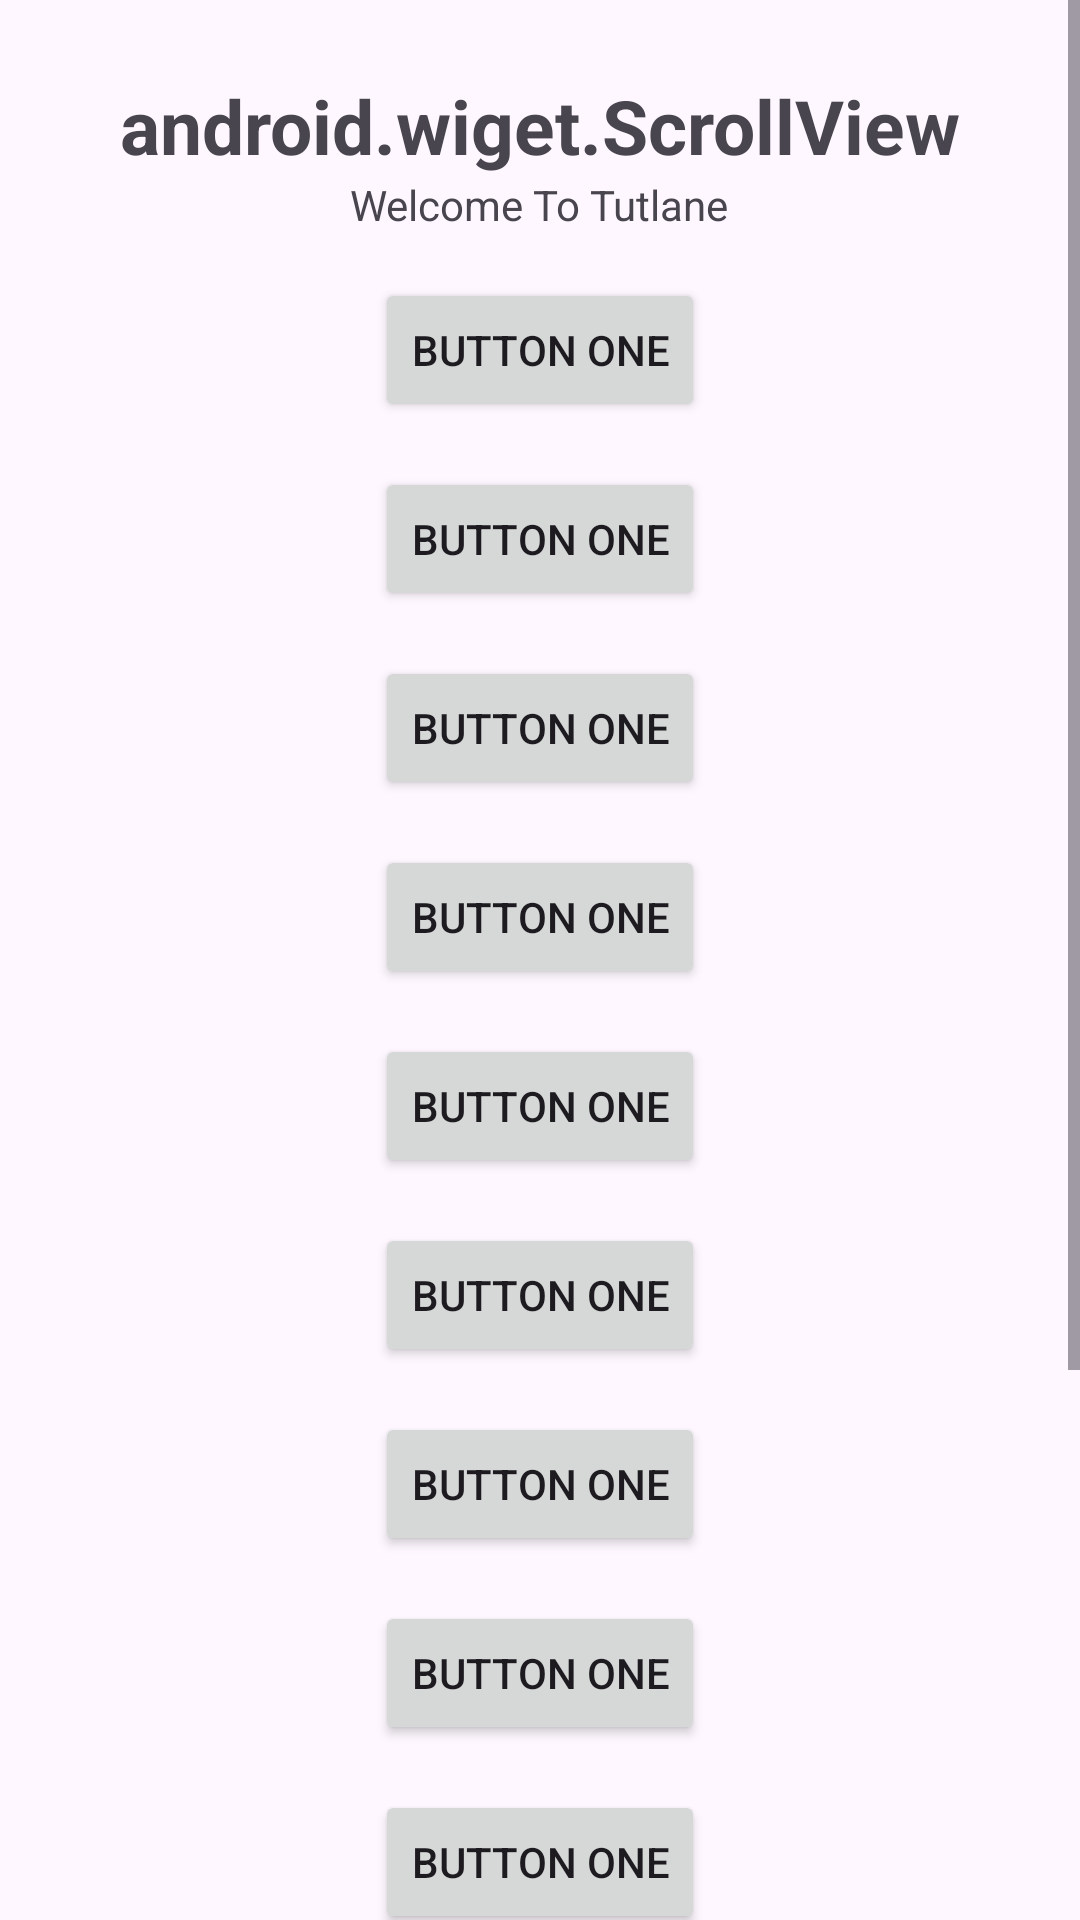

Write the Android layout XML for this screen, with the resource values it uses.
<!-- AndroidManifest.xml: application theme Theme.Acara12_1_minggu3 -->
<!-- res/layout/activity_main.xml -->
<?xml version="1.0" encoding="utf-8"?>
<ScrollView
    xmlns:android="http://schemas.android.com/apk/res/android"
    xmlns:app="http://schemas.android.com/apk/res-auto"
    xmlns:tools="http://schemas.android.com/tools"
    android:layout_width="match_parent"
    android:layout_height="match_parent"
    tools:context=".MainActivity">

    <LinearLayout
        xmlns:android="http://schemas.android.com/apk/res/android"
        android:orientation="vertical"
        android:layout_width="match_parent"
        android:layout_height="match_parent"
        android:layout_marginTop="5dp">
        <TextView
            android:id="@+id/loginscr"
            android:layout_width="wrap_content"
            android:layout_height="wrap_content"
            android:layout_marginTop="20dp"
            android:text="android.wiget.ScrollView"
            android:textSize="25dp"
            android:textStyle="bold"
            android:layout_gravity="center"/>
        <TextView
            android:id="@+id/fstTxt"
            android:layout_width="wrap_content"
            android:layout_height="wrap_content"
            android:text="Welcome To Tutlane"
            android:layout_gravity="center"/>
        <Button
            android:layout_width="wrap_content"
            android:layout_height="wrap_content"
            android:layout_gravity="center"
            android:layout_marginTop="15dp"
            android:text="Button One"/>
        <Button
            android:layout_width="wrap_content"
            android:layout_height="wrap_content"
            android:layout_gravity="center"
            android:layout_marginTop="15dp"
            android:text="Button One"/>
        <Button
            android:layout_width="wrap_content"
            android:layout_height="wrap_content"
            android:layout_gravity="center"
            android:layout_marginTop="15dp"
            android:text="Button One"/>
        <Button
            android:layout_width="wrap_content"
            android:layout_height="wrap_content"
            android:layout_gravity="center"
            android:layout_marginTop="15dp"
            android:text="Button One"/>
        <Button
            android:layout_width="wrap_content"
            android:layout_height="wrap_content"
            android:layout_gravity="center"
            android:layout_marginTop="15dp"
            android:text="Button One"/>
        <Button
            android:layout_width="wrap_content"
            android:layout_height="wrap_content"
            android:layout_gravity="center"
            android:layout_marginTop="15dp"
            android:text="Button One"/>
        <Button
            android:layout_width="wrap_content"
            android:layout_height="wrap_content"
            android:layout_gravity="center"
            android:layout_marginTop="15dp"
            android:text="Button One"/>
        <Button
            android:layout_width="wrap_content"
            android:layout_height="wrap_content"
            android:layout_gravity="center"
            android:layout_marginTop="15dp"
            android:text="Button One"/>
        <Button
            android:layout_width="wrap_content"
            android:layout_height="wrap_content"
            android:layout_gravity="center"
            android:layout_marginTop="15dp"
            android:text="Button One"/>
        <Button
            android:layout_width="wrap_content"
            android:layout_height="wrap_content"
            android:layout_gravity="center"
            android:layout_marginTop="15dp"
            android:text="Button One"/>
        <Button
            android:layout_width="wrap_content"
            android:layout_height="wrap_content"
            android:layout_gravity="center"
            android:layout_marginTop="15dp"
            android:text="Button One"/>
        <Button
            android:layout_width="wrap_content"
            android:layout_height="wrap_content"
            android:layout_gravity="center"
            android:layout_marginTop="15dp"
            android:text="Button One"/>
        <Button
            android:layout_width="wrap_content"
            android:layout_height="wrap_content"
            android:layout_gravity="center"
            android:layout_marginTop="15dp"
            android:text="Button One"/>
    </LinearLayout>
</ScrollView>
<!-- resources referenced by this layout -->
<resources>
  <style name="Theme.Acara12_1_minggu3" parent="Base.Theme.Acara12_1_minggu3" />
  <style name="Base.Theme.Acara12_1_minggu3" parent="Theme.Material3.DayNight">
          
          <item name="colorPrimary">@color/colorPrimary</item>
      </style>
  <color name="colorPrimary">#F50057</color>
</resources>
